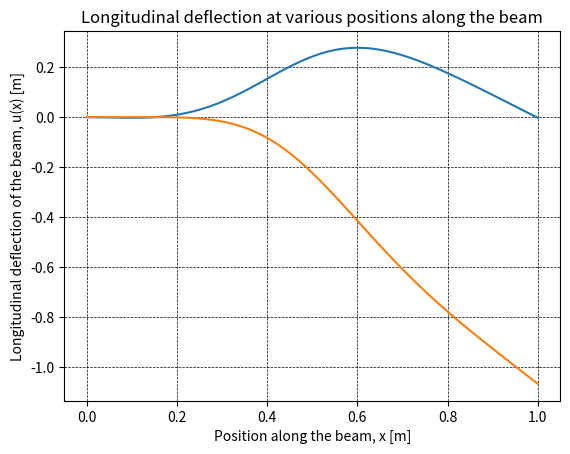
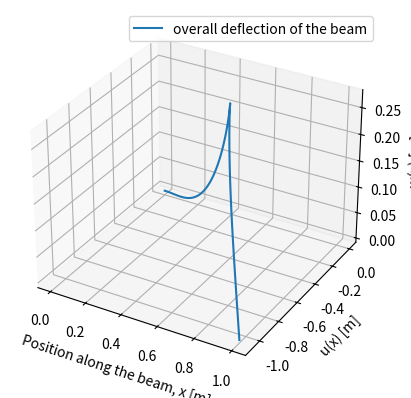

Reproduce these figures in Python, in order.
from numpy import cos, cosh, sin, sinh
import numpy as np
import matplotlib.pyplot as plt

import time
'''
TASK 15
'''
r1 = 1.87527632324985
r2 = 4.69409122046058
r3 = 7.855

q1 = 1.77748462
q2 = -0.84753308
q3 = -0.01671216

#r1 and q1 derived in previous task
def phi(x, r):
    return sin(r*x) + sinh(r*x) + ((cos(r) + cosh(r))/(sin(r) + sinh(r)))*(cos(r*x)-cosh(r*x))

def psi(s, qi, qj, qk, ri, rj, rk):
    return qi*phi(s, ri) + qj*phi(s,rj) + qk*phi(s,rk)

def trans_trapezoid(b=1, n=100):
    a=0
    ds = (b-a)/n
    const = ds/2

    total = sin(psi(a,q1, q2, q3, r1, r2, r3)) + sin(psi(b,q1, q2, q3, r1, r2, r3))

    for i in range(1, n):
        total += 2*sin(psi(a+i*ds, q1, q2, q3, r1, r2, r3))

    return const*total

def long_trapezoid(b=1, n=100):
    a=0
    ds = (b-a)/n
    const = ds/2

    total = cos(psi(a, q1, q2, q3, r1, r2, r3)) + cos(psi(b, q1, q2, q3, r1, r2, r3))

    for i in range(1, n):
        total += 2*cos(psi(a+i*ds, q1, q2, q3, r1, r2, r3))

    return const*total

xs = np.arange(0, 1.01, 0.01)   #101 data points
trans_deflection = []
long_deflection = []

for x in xs:
    trans_deflection.append(trans_trapezoid(x))
    long_deflection.append(long_trapezoid(x) - x)

#plot trans deflection
plt.plot(xs, np.array(trans_deflection))
plt.xlabel("Position along the beam, x [m]")
plt.ylabel("Transverse deflection of the beam, w(x) [m]")
plt.grid(color='k', linestyle='--', linewidth=0.5)
plt.title("Transverse deflection at various positions along the beam")
plt.show()

#plot long deflection
plt.plot(xs, np.array(long_deflection))
plt.xlabel("Position along the beam, x [m]")
plt.ylabel("Longitudinal deflection of the beam, u(x) [m]")
plt.grid(color='k', linestyle='--', linewidth=0.5)
plt.title("Longitudinal deflection at various positions along the beam")
plt.show()

#plot overall deflection
ax = plt.figure().add_subplot(projection='3d')
ax.plot(xs, long_deflection, trans_deflection, label="overall deflection of the beam")
ax.set_xlabel("Position along the beam, x [m]")
ax.set_zlabel("w(x) [m]")
ax.set_ylabel("u(x) [m]")
ax.legend()
plt.show()